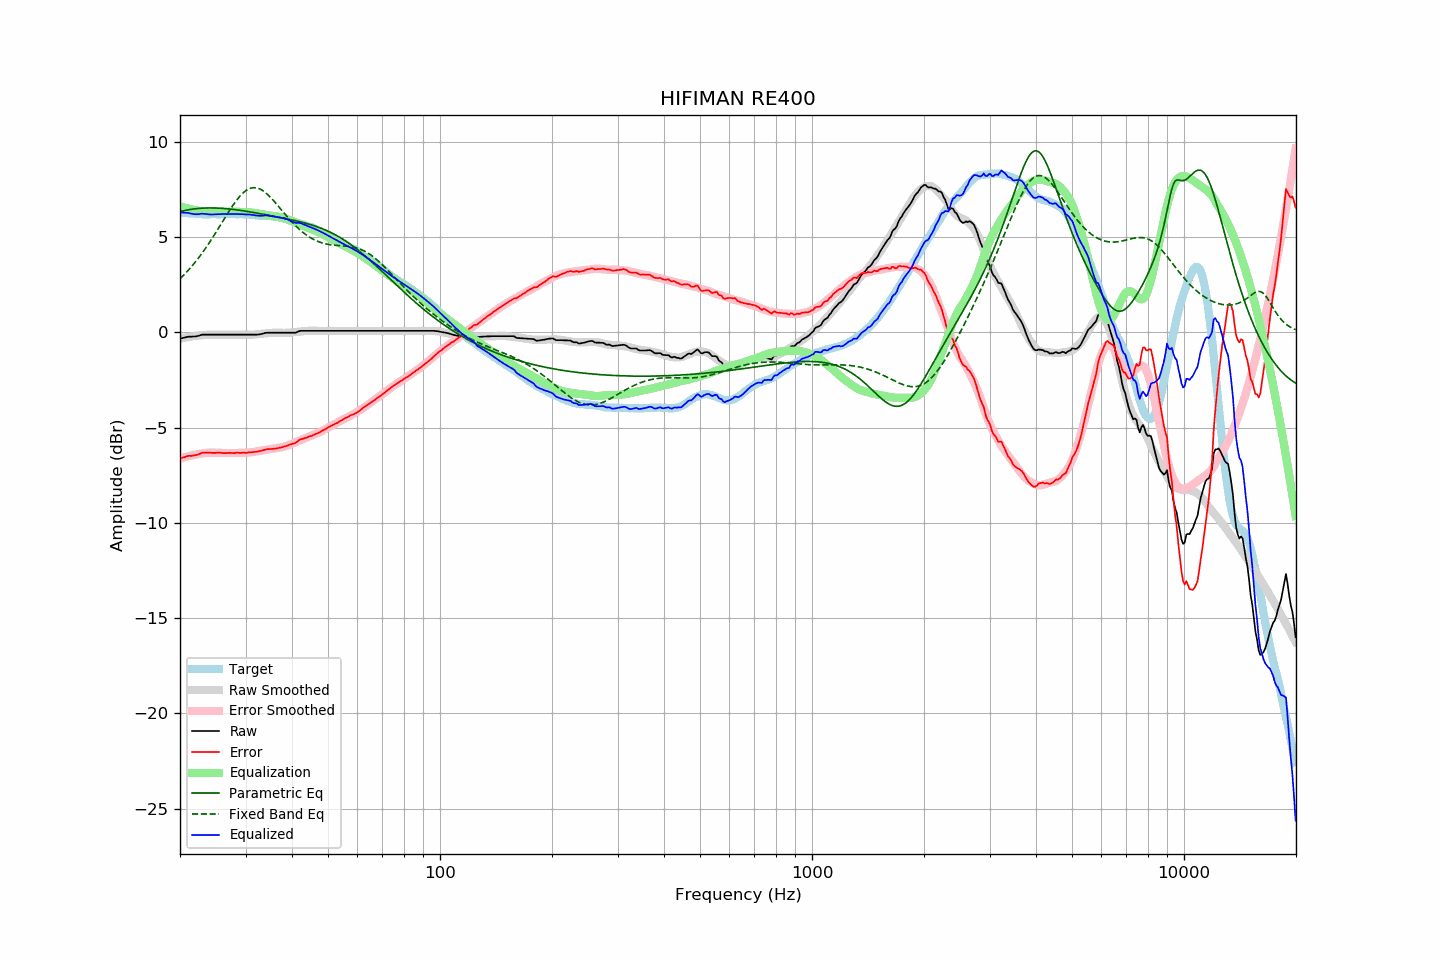

The file beside this chart, header and first rows:
frequency, raw, error, smoothed, error_smoothed, equalization, parametric_eq, fixed_band_eq, equalized_raw, equalized_smoothed, target
20.00, -0.33, -6.63, -0.33, -6.63, 6.63, 6.34, 2.82, 6.30, 6.30, 6.30
20.20, -0.31, -6.60, -0.31, -6.60, 6.60, 6.36, 2.90, 6.29, 6.29, 6.29
20.40, -0.29, -6.57, -0.29, -6.57, 6.57, 6.38, 2.98, 6.28, 6.28, 6.28
20.61, -0.27, -6.55, -0.28, -6.55, 6.55, 6.40, 3.07, 6.28, 6.27, 6.28
20.81, -0.25, -6.51, -0.26, -6.52, 6.52, 6.41, 3.16, 6.28, 6.26, 6.26
21.02, -0.23, -6.49, -0.25, -6.50, 6.50, 6.43, 3.25, 6.27, 6.26, 6.26
21.23, -0.23, -6.48, -0.23, -6.48, 6.48, 6.44, 3.34, 6.25, 6.25, 6.25
21.44, -0.23, -6.49, -0.22, -6.46, 6.46, 6.46, 3.44, 6.23, 6.24, 6.26
21.66, -0.22, -6.47, -0.21, -6.44, 6.44, 6.47, 3.54, 6.22, 6.23, 6.25
21.87, -0.22, -6.46, -0.19, -6.42, 6.42, 6.48, 3.64, 6.20, 6.23, 6.24
22.09, -0.21, -6.44, -0.18, -6.41, 6.41, 6.49, 3.74, 6.20, 6.22, 6.23
22.31, -0.19, -6.42, -0.17, -6.39, 6.39, 6.50, 3.85, 6.20, 6.22, 6.23
22.54, -0.17, -6.39, -0.16, -6.38, 6.38, 6.51, 3.96, 6.21, 6.21, 6.22
22.76, -0.14, -6.35, -0.15, -6.36, 6.36, 6.51, 4.07, 6.22, 6.21, 6.21
22.99, -0.12, -6.32, -0.15, -6.35, 6.35, 6.52, 4.19, 6.23, 6.21, 6.20
23.22, -0.12, -6.31, -0.14, -6.34, 6.34, 6.52, 4.31, 6.22, 6.20, 6.19
23.45, -0.12, -6.32, -0.13, -6.33, 6.33, 6.53, 4.43, 6.21, 6.20, 6.20
23.69, -0.12, -6.31, -0.12, -6.32, 6.32, 6.53, 4.55, 6.20, 6.20, 6.19
23.92, -0.12, -6.31, -0.12, -6.31, 6.31, 6.53, 4.68, 6.19, 6.19, 6.19
24.16, -0.12, -6.32, -0.12, -6.31, 6.31, 6.53, 4.80, 6.19, 6.19, 6.20
24.40, -0.12, -6.33, -0.11, -6.31, 6.31, 6.53, 4.93, 6.19, 6.20, 6.21
24.65, -0.12, -6.33, -0.11, -6.31, 6.31, 6.53, 5.07, 6.19, 6.20, 6.21
24.89, -0.12, -6.33, -0.11, -6.31, 6.31, 6.53, 5.20, 6.19, 6.20, 6.21
25.14, -0.12, -6.32, -0.12, -6.32, 6.32, 6.52, 5.34, 6.20, 6.20, 6.20
25.39, -0.12, -6.32, -0.12, -6.32, 6.32, 6.52, 5.47, 6.20, 6.20, 6.20
25.65, -0.12, -6.32, -0.12, -6.33, 6.33, 6.52, 5.61, 6.21, 6.21, 6.20
25.91, -0.12, -6.33, -0.12, -6.33, 6.33, 6.51, 5.75, 6.21, 6.21, 6.21
26.16, -0.12, -6.34, -0.12, -6.33, 6.33, 6.51, 5.89, 6.21, 6.21, 6.22
26.43, -0.12, -6.34, -0.12, -6.33, 6.33, 6.50, 6.02, 6.21, 6.21, 6.22
26.69, -0.12, -6.34, -0.12, -6.33, 6.33, 6.49, 6.16, 6.21, 6.21, 6.22
26.96, -0.12, -6.33, -0.12, -6.33, 6.33, 6.48, 6.29, 6.21, 6.21, 6.21
27.23, -0.12, -6.33, -0.12, -6.33, 6.33, 6.47, 6.42, 6.21, 6.21, 6.21
27.50, -0.12, -6.33, -0.12, -6.33, 6.33, 6.46, 6.55, 6.21, 6.21, 6.21
27.77, -0.12, -6.34, -0.12, -6.33, 6.33, 6.45, 6.68, 6.21, 6.21, 6.22
28.05, -0.12, -6.34, -0.12, -6.33, 6.33, 6.44, 6.80, 6.21, 6.21, 6.22
28.33, -0.12, -6.32, -0.12, -6.33, 6.33, 6.43, 6.91, 6.21, 6.21, 6.20
28.62, -0.12, -6.32, -0.12, -6.33, 6.33, 6.42, 7.02, 6.21, 6.21, 6.20
28.90, -0.12, -6.33, -0.12, -6.32, 6.32, 6.41, 7.12, 6.21, 6.21, 6.21
29.19, -0.12, -6.33, -0.12, -6.32, 6.32, 6.40, 7.21, 6.20, 6.20, 6.21
29.48, -0.12, -6.32, -0.12, -6.32, 6.32, 6.39, 7.30, 6.20, 6.20, 6.20
29.78, -0.12, -6.32, -0.12, -6.32, 6.32, 6.37, 7.37, 6.20, 6.20, 6.20
30.08, -0.12, -6.33, -0.12, -6.31, 6.31, 6.36, 7.44, 6.20, 6.19, 6.21
30.38, -0.12, -6.32, -0.12, -6.31, 6.31, 6.35, 7.49, 6.19, 6.19, 6.20
30.68, -0.12, -6.30, -0.12, -6.30, 6.30, 6.33, 7.53, 6.19, 6.18, 6.18
30.99, -0.12, -6.30, -0.12, -6.30, 6.30, 6.32, 7.57, 6.18, 6.17, 6.18
31.30, -0.12, -6.29, -0.12, -6.29, 6.29, 6.30, 7.58, 6.17, 6.17, 6.17
31.61, -0.12, -6.28, -0.11, -6.27, 6.27, 6.29, 7.59, 6.16, 6.16, 6.16
31.93, -0.12, -6.27, -0.11, -6.26, 6.26, 6.27, 7.59, 6.14, 6.15, 6.15
32.24, -0.12, -6.27, -0.10, -6.25, 6.25, 6.26, 7.57, 6.13, 6.15, 6.15
32.57, -0.11, -6.24, -0.09, -6.23, 6.23, 6.24, 7.55, 6.12, 6.14, 6.13
32.89, -0.10, -6.23, -0.08, -6.22, 6.22, 6.23, 7.51, 6.12, 6.13, 6.13
33.22, -0.08, -6.21, -0.07, -6.20, 6.20, 6.21, 7.46, 6.12, 6.13, 6.13
33.55, -0.06, -6.18, -0.06, -6.19, 6.19, 6.20, 7.41, 6.13, 6.12, 6.12
33.89, -0.03, -6.16, -0.05, -6.17, 6.17, 6.18, 7.35, 6.14, 6.12, 6.13
34.23, -0.02, -6.13, -0.04, -6.16, 6.16, 6.16, 7.27, 6.14, 6.11, 6.11
34.57, -0.02, -6.13, -0.04, -6.14, 6.14, 6.15, 7.20, 6.13, 6.11, 6.11
34.92, -0.02, -6.12, -0.03, -6.13, 6.13, 6.13, 7.11, 6.11, 6.10, 6.10
35.27, -0.02, -6.13, -0.02, -6.12, 6.12, 6.12, 7.02, 6.10, 6.10, 6.11
35.62, -0.02, -6.11, -0.02, -6.11, 6.11, 6.10, 6.93, 6.09, 6.09, 6.09
35.97, -0.02, -6.11, -0.01, -6.09, 6.09, 6.08, 6.84, 6.07, 6.08, 6.09
... 635 more rows
